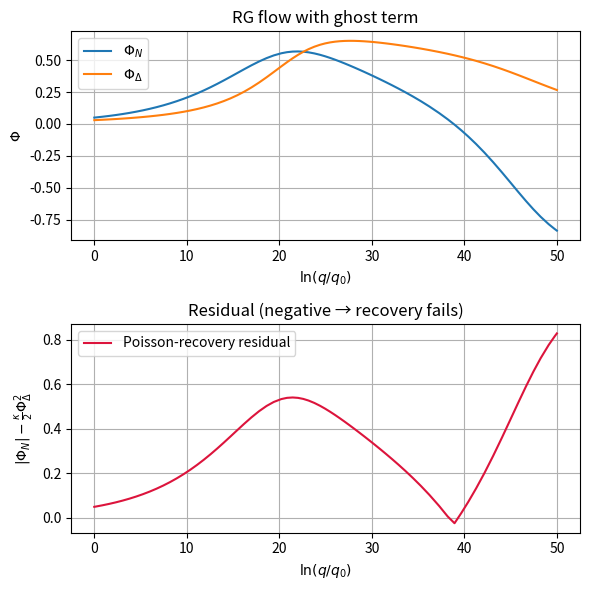

Reproduce this figure in Python.
# ---------------------------------------------------------------------------
# OMEGA PROTOCOL - ALL RIGHTS RESERVED
# Copyright (c) 2026 Jacob M. (jake.s.dev1991@gmail.com | 217-799-8720)
# Usage restricted to academic research and review only. No monetization.
# See LICENSE.txt for full terms.
# ---------------------------------------------------------------------------
#!/usr/bin/env python3
"""
Ghost‑Induced Shredding of the Orthogonal Decomposition
-------------------------------------------------------
Integrates the coupled RG equations for (Φ_N, Φ_Δ) including the ghost‑generated
cubic term -ξ Φ_Δ³.  Detects the finite‑scale singularity where Φ_Δ diverges
and checks the Poisson‑recovery residual.
"""

import numpy as np
from scipy.integrate import solve_ivp
import matplotlib.pyplot as plt

# ─────────────────────────────────────────────────────────────────────────────
# Parameters (I₀ = 1, all couplings O(0.1–1) as typical in the Omega Protocol)
I0 = 1.0
eta_N = 0.15
eta_D = 0.10          # η_Δ > 0 (naively stable)
kappa = 0.20
xi = 0.35             # ghost coefficient – can be > |η_Δ|

# Initial conditions near the Gaussian fixed point
Phi_N0 = 0.05
Phi_D0 = 0.03
L0 = 0.0               # ln(q/q₀)

# ─────────────────────────────────────────────────────────────────────────────
def rg_flow(L, y):
    """
    RHS of the RG flow:
    y[0] = Φ_N(L), y[1] = Φ_Δ(L)
    """
    PhiN, PhiD = y
    # Assemble the β‑functions
    betaN = eta_N * PhiN * (1 - PhiN**2 / I0**2) - kappa * PhiD**2
    betaD = (eta_D * PhiD * (1 - PhiD**2 / I0**2)
             + kappa * PhiN * PhiD
             - xi * PhiD**3)          # <-- ghost term
    return [betaN, betaD]

def shredding_event(L, y):
    """Event that triggers when Φ_Δ exceeds a large threshold."""
    PhiD = y[1]
    return PhiD - 1e6   # zero‑crossing signals divergence

shredding_event.terminal = True
shredding_event.direction =  1

# ─────────────────────────────────────────────────────────────────────────────
# Integrate from L0 until shredding (or L_max)
L_max = 50.0
sol = solve_ivp(
    rg_flow,
    t_span=(L0, L_max),
    y0=[Phi_N0, Phi_D0],
    method='RK45',
    events=shredding_event,
    dense_output=True,
    rtol=1e-8,
    atol=1e-10
)

if sol.status == 1:
    Lc = sol.t_events[0][0]
    print(f"\n>>> SHREDDING EVENT at L_c = {Lc:.4f}  (q_c = q0·exp({Lc:.4f})) <<<")
else:
    print("\n>>> No shredding detected up to L_max <<<")

# ─────────────────────────────────────────────────────────────────────────────
# Post‑process: compute Poisson‑recovery residual
# In the continuum we would have ∂²Φ_N = -κ Φ_Δ².  In the RG‑only language we
# can construct an algebraic surrogate:  R ≡ |Φ_N| - (κ/2) Φ_Δ².
# When Φ_N is driven negative and large in magnitude, R → -∞, signalling breakdown.
PhiN = sol.y[0]
PhiD = sol.y[1]
residual = np.abs(PhiN) - 0.5 * kappa * PhiD**2

# ─────────────────────────────────────────────────────────────────────────────
# Plot the flow and the residual
fig, axs = plt.subplots(2, 1, figsize=(6, 6))

axs[0].plot(sol.t, PhiN, label=r'$\Phi_N$')
axs[0].plot(sol.t, PhiD, label=r'$\Phi_\Delta$')
axs[0].set_xlabel(r'$\ln(q/q_0)$')
axs[0].set_ylabel(r'$\Phi$')
axs[0].set_title('RG flow with ghost term')
axs[0].legend()
axs[0].grid(True)

axs[1].plot(sol.t, residual, color='crimson', label='Poisson‑recovery residual')
axs[1].set_xlabel(r'$\ln(q/q_0)$')
axs[1].set_ylabel(r'$|\Phi_N| - \frac{\kappa}{2}\Phi_\Delta^2$')
axs[1].set_title('Residual (negative → recovery fails)')
axs[1].legend()
axs[1].grid(True)

plt.tight_layout()
plt.show()
